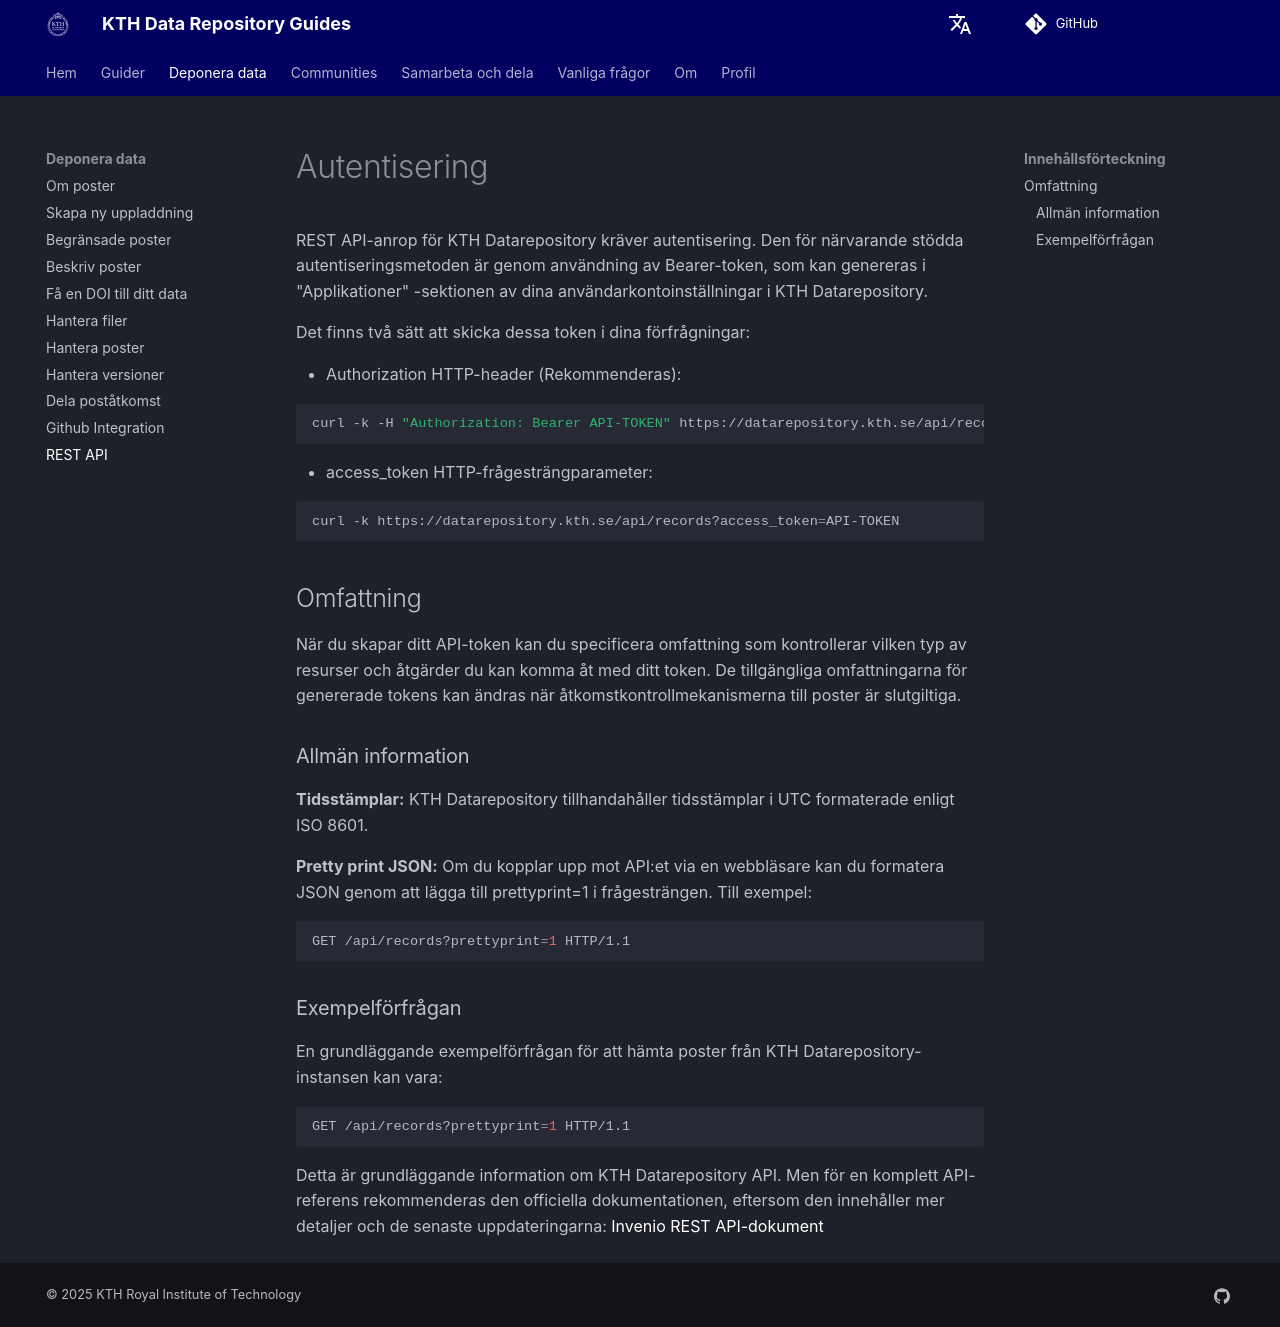

repository: KTH-Library/docs-kth-rdm · page: sv/deposit/rest_api/index.html · generator: mkdocs


# Autentisering

REST API-anrop för KTH Datarepository kräver autentisering. Den för närvarande stödda autentiseringsmetoden är genom användning av Bearer-token, som kan genereras i "Applikationer" -sektionen av dina användarkontoinställningar i KTH Datarepository.

Det finns två sätt att skicka dessa token i dina förfrågningar:

- Authorization HTTP-header (Rekommenderas):

```bash
curl -k -H "Authorization: Bearer API-TOKEN" https://datarepository.kth.se/api/records
```

- access_token HTTP-frågesträngparameter:

```bash
curl -k https://datarepository.kth.se/api/records?access_token=API-TOKEN
```

## Omfattning

När du skapar ditt API-token kan du specificera omfattning som kontrollerar vilken typ av resurser och åtgärder du kan komma åt med ditt token. De tillgängliga omfattningarna för genererade tokens kan ändras när åtkomstkontrollmekanismerna till poster är slutgiltiga.

### Allmän information

**Tidsstämplar:** KTH Datarepository tillhandahåller tidsstämplar i UTC formaterade enligt ISO 8601.

**Pretty print JSON:** Om du kopplar upp mot API:et via en webbläsare kan du formatera JSON genom att lägga till prettyprint=1 i frågesträngen. Till exempel:

```bash
GET /api/records?prettyprint=1 HTTP/1.1
```

### Exempelförfrågan

En grundläggande exempelförfrågan för att hämta poster från KTH Datarepository-instansen kan vara:

```bash
GET /api/records?prettyprint=1 HTTP/1.1
```

Detta är grundläggande information om KTH Datarepository API. Men för en komplett API-referens rekommenderas den officiella dokumentationen, eftersom den innehåller mer detaljer och de senaste uppdateringarna:
[Invenio REST API-dokument](https://inveniordm.docs.cern.ch/reference/rest_api_index/)
